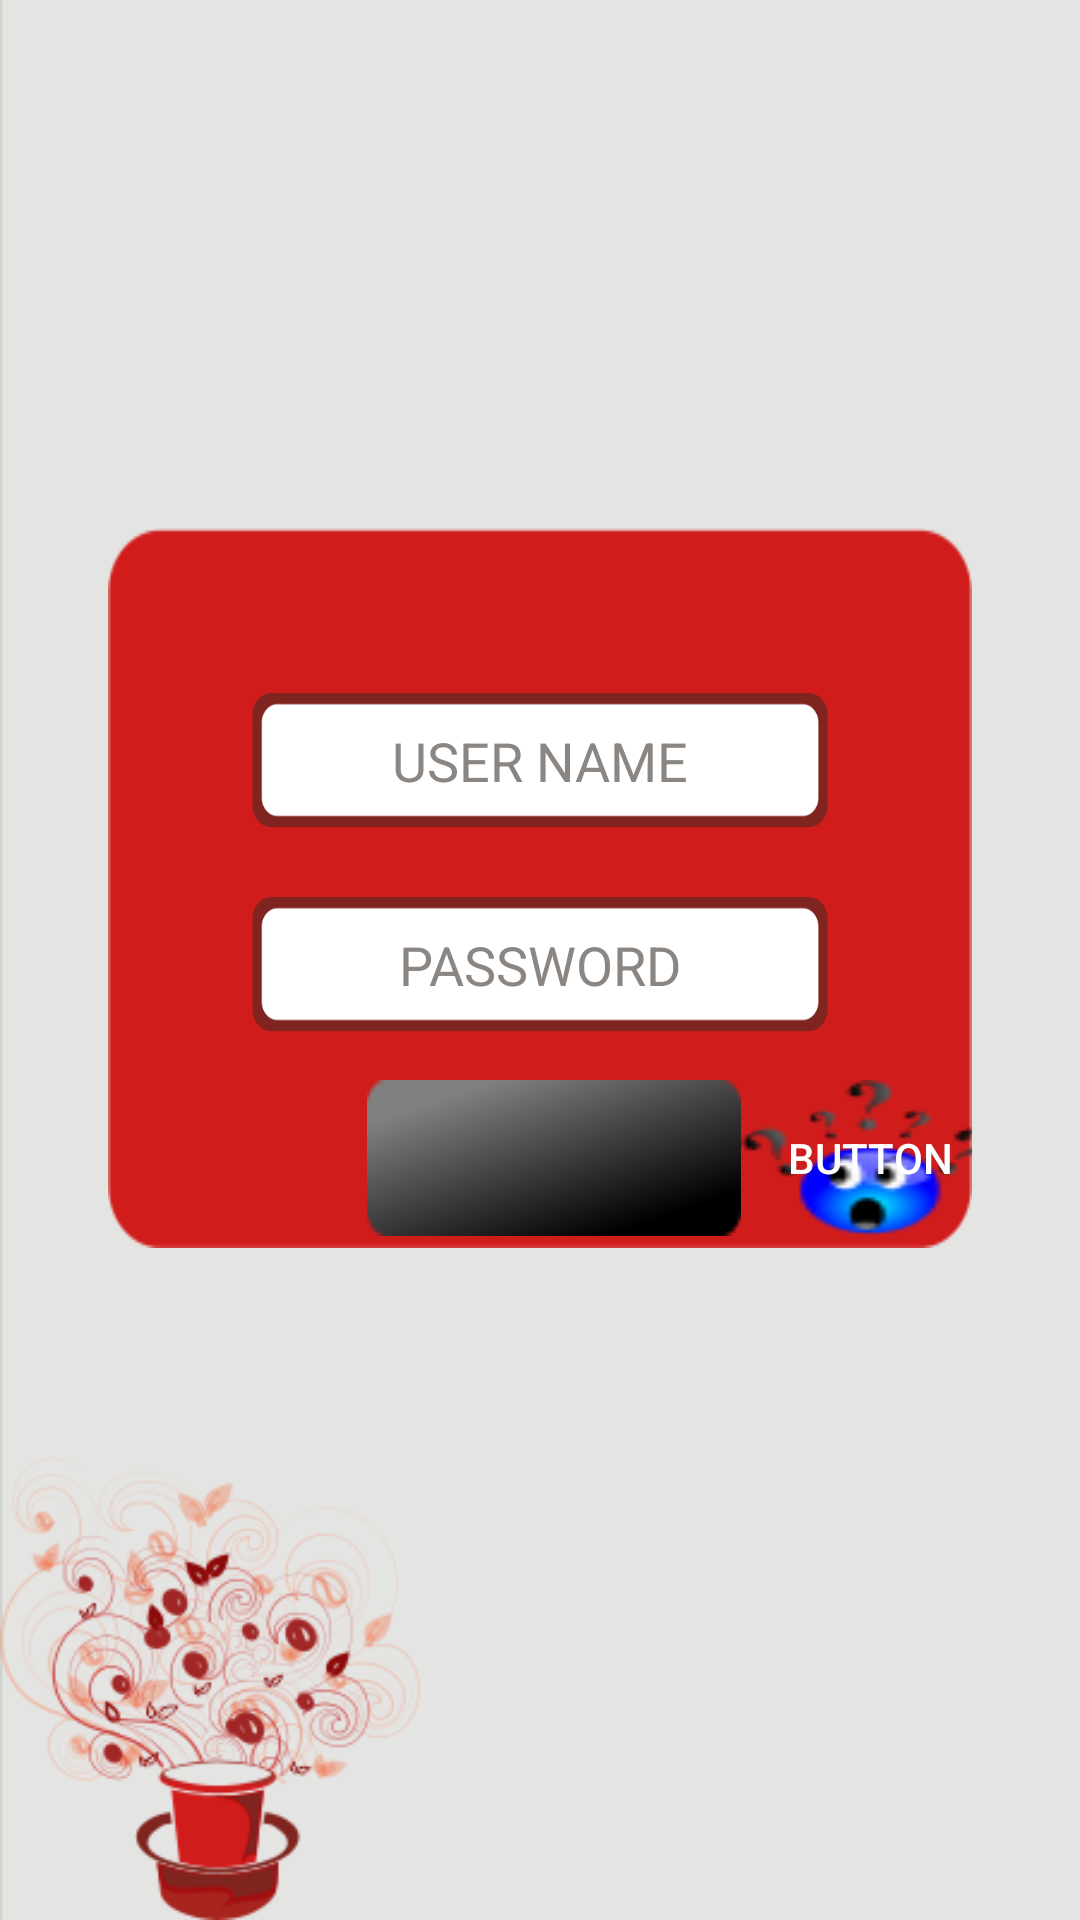

Reconstruct the res/layout file that produces this screen, plus the resources it refers to.
<!-- AndroidManifest.xml: application theme AppTheme -->
<!-- res/layout/user_name.xml -->
<?xml version="1.0" encoding="utf-8"?>
<LinearLayout xmlns:android="http://schemas.android.com/apk/res/android"
    android:layout_width="match_parent"
    android:layout_height="match_parent"
    android:background="@drawable/background"
    android:orientation="vertical"
    android:weightSum="4">


  <LinearLayout
      android:layout_width="fill_parent"
      android:layout_height="0dp"
      android:orientation="vertical"
      android:layout_weight="0.4"
      android:background="@drawable/kaapiwala_tab">

  </LinearLayout>


    <LinearLayout
        android:layout_width="fill_parent"
        android:layout_height="0dp"
        android:orientation="horizontal"
        android:layout_weight="0.7"
        android:weightSum="3">
        <TextView
            android:id="@+id/textView3"
            android:layout_width="0dp"
            android:layout_height="fill_parent"

            android:layout_weight="0.5"/>


        <TextView
            android:id="@+id/textView2"
            android:layout_width="0dp"
            android:layout_height="fill_parent"

            android:layout_weight="0.5"/>
    </LinearLayout>


    <LinearLayout
        android:layout_width="fill_parent"
        android:layout_height="0dp"
        android:layout_weight="1.5"
        android:orientation="horizontal"
        android:weightSum="3">
        --------------------------------

        <LinearLayout
            android:layout_width="0dp"
            android:layout_height="fill_parent"
            android:layout_weight="0.3"
            android:orientation="horizontal">

        </LinearLayout>

        ------------------------------------

        <LinearLayout
            android:layout_width="0dp"
            android:layout_height="fill_parent"
            android:layout_weight="2.4"
            android:background="@drawable/dispaly_background"
            android:orientation="vertical"
            android:weightSum="6">

            <LinearLayout
                android:layout_width="fill_parent"
                android:layout_height="0dp"
                android:layout_weight="1"
                android:orientation="horizontal"
                android:weightSum="3">


            </LinearLayout>

            <LinearLayout
                android:layout_width="fill_parent"
                android:layout_height="0dp"
                android:layout_weight="1.5"
                android:orientation="horizontal">

                <Space
                    android:layout_width="0dp"
                    android:layout_height="fill_parent"
                    android:layout_weight="0.5" />

                <EditText
                    android:id="@+id/etusername"
                    android:layout_width="0dp"
                    android:layout_height="fill_parent"
                    android:layout_marginTop="15dp"
                    android:layout_weight="2"
                    android:background="@drawable/username02"
                    android:hint="USER NAME"
                    android:maxLines="1"
                    android:maxLength="20"
                    android:textColorHint="#8b8682"

                    android:textAlignment="center"
                    android:textColor="#000000"

                    android:textSize="@dimen/campaign_textfontsize" />

                <Space
                    android:layout_width="0dp"
                    android:layout_height="fill_parent"
                    android:layout_weight="0.5" />


            </LinearLayout>

            <LinearLayout
                android:layout_width="fill_parent"
                android:layout_height="0dp"
                android:layout_weight="0.2"
                android:orientation="horizontal">

            </LinearLayout>

            <LinearLayout
                android:layout_width="fill_parent"
                android:layout_height="0dp"
                android:layout_weight="1.5"
                android:orientation="horizontal">

                <Space
                    android:layout_width="0dp"
                    android:layout_height="fill_parent"
                    android:layout_weight="0.5" />

                <EditText
                    android:id="@+id/etpaswd"
                    android:layout_width="0dp"
                    android:layout_height="fill_parent"
                    android:layout_marginTop="15dp"
                    android:layout_weight="2"
                    android:background="@drawable/username02"
                    android:hint="PASSWORD"
                    android:inputType="textPassword"
                    android:maxLines="1"
                    android:maxLength="20"
                    android:textColorHint="#8b8682"
                    android:textAlignment="center"
                    android:textColor="#000000"
                    android:textSize="@dimen/campaign_textfontsize" />


                <Space
                    android:layout_width="0dp"
                    android:layout_height="fill_parent"
                    android:layout_weight="0.5" />

            </LinearLayout>

            <LinearLayout
                android:layout_width="fill_parent"
                android:layout_height="0dp"
                android:layout_weight="0.4"
                android:orientation="horizontal">

            </LinearLayout>

            <LinearLayout
                android:layout_width="fill_parent"
                android:layout_height="0dp"
                android:layout_weight="1.3"
                android:orientation="horizontal"
                android:weightSum="3">

                <Button
                    android:id="@+id/button1"
                    android:layout_width="0dp"
                    android:layout_height="fill_parent"
                    android:layout_weight="0.9"
                    android:text="Button"
                    android:visibility="invisible" />

                <Button
                    android:id="@+id/buttonuserlogin"
                    android:layout_width="0dp"
                    android:layout_height="fill_parent"

                    android:layout_weight="1.3"
                    android:background="@drawable/btnclick" />

                <Button
                    android:id="@+id/forgotuser"
                    android:layout_width="0dp"
                    android:layout_height="fill_parent"
                    android:layout_weight="0.9"
                    android:background="@drawable/forgot"
                    android:text="Button"
                    android:visibility="visible" />


            </LinearLayout>


        </LinearLayout>
        -----------------------------------------

        <LinearLayout
            android:layout_width="0dp"
            android:layout_height="fill_parent"
            android:layout_weight="0.3"
            android:orientation="horizontal">

        </LinearLayout>


    </LinearLayout>


    <LinearLayout
        android:layout_width="fill_parent"
        android:layout_height="0dp"
        android:layout_weight="1.3"
        android:orientation="vertical"
        android:weightSum="6">

        <LinearLayout
            android:layout_width="fill_parent"
            android:layout_height="0dp"
            android:layout_weight="1"></LinearLayout>

        <LinearLayout
            android:layout_width="fill_parent"
            android:layout_height="0dp"
            android:layout_weight="1.3"
            android:orientation="horizontal"
            android:weightSum="2">

            <Space
                android:layout_width="0dp"
                android:layout_height="fill_parent"
                android:layout_weight="1.4" />


            <Space
                android:layout_width="0dp"
                android:layout_height="fill_parent"
                android:layout_weight="0.2" />


        </LinearLayout>


        <LinearLayout
            android:layout_width="fill_parent"
            android:layout_height="0dp"
            android:layout_weight="0.2"></LinearLayout>


        <LinearLayout
            android:layout_width="fill_parent"
            android:layout_height="0dp"
            android:layout_weight="1.3"
            android:orientation="horizontal"
            android:weightSum="2">

            <Space
                android:layout_width="0dp"
                android:layout_height="fill_parent"
                android:layout_weight="1.4" />


            <Space
                android:layout_width="0dp"
                android:layout_height="fill_parent"
                android:layout_weight="0.2" />


        </LinearLayout>


        <LinearLayout
            android:layout_width="fill_parent"
            android:layout_height="0dp"
            android:layout_weight="0.2">


        </LinearLayout>

        <LinearLayout
            android:layout_width="fill_parent"
            android:layout_height="0dp"
            android:layout_weight="1.3"
            android:orientation="horizontal"
            android:weightSum="2">

            <Space
                android:layout_width="0dp"
                android:layout_height="fill_parent"
                android:layout_weight="1.4" />


            <Space
                android:layout_width="0dp"
                android:layout_height="fill_parent"
                android:layout_weight="0.2" />


        </LinearLayout>


    </LinearLayout>

</LinearLayout>
<!-- resources referenced by this layout -->
<resources>
  <dimen name="campaign_textfontsize">16sp</dimen>
  <!-- drawable background: png bitmap (drawable, 46665 bytes) -->
  <!-- drawable btnclick (drawable) -->
  <?xml version="1.0" encoding="utf-8"?>
  <selector xmlns:android="http://schemas.android.com/apk/res/android">
      <item android:state_focused="true" android:state_pressed="false" android:drawable="@drawable/savelogin" />
      <item android:state_focused="true" android:state_pressed="true" android:drawable="@drawable/grad2" />
      <item android:state_focused="false" android:state_pressed="true" android:drawable="@drawable/grad2" />
      <item android:drawable="@drawable/savelogin" />
  </selector>
  <!-- drawable dispaly_background: png bitmap (drawable, 4855 bytes) -->
  <!-- drawable forgot: png bitmap (drawable, 5827 bytes) -->
  <!-- drawable kaapiwala_tab: png bitmap (mipmap-hdpi, 1227 bytes) -->
  <!-- drawable username02: png bitmap (drawable, 6122 bytes) -->
  <style name="AppTheme" parent="Theme.AppCompat.NoActionBar">
          
          <item name="colorPrimary">@color/colorPrimary</item>
          <item name="colorPrimaryDark">@color/colorPrimaryDark</item>
          <item name="colorAccent">@color/colorAccent</item>
      </style>
  <!-- drawable savelogin: png bitmap (drawable, 3509 bytes) -->
  <!-- drawable grad2 (drawable) -->
  <?xml version="1.0" encoding="utf-8"?>
  <layer-list xmlns:android="http://schemas.android.com/apk/res/android" >
  
      <item>
          <shape xmlns:android="http://schemas.android.com/apk/res/android">
              <gradient android:angle="90" android:startColor="#8b8682" android:centerColor="#8b8682" android:endColor="#8b8682"/>
          </shape>
      </item>
  </layer-list>
  <!-- not gathered from this repository: default colours our renderer supplied (Android Studio template values) -->
  <color name="colorPrimary">#FF6200EE</color>
  <color name="colorPrimaryDark">#FF3700B3</color>
  <color name="colorAccent">#FF03DAC5</color>
</resources>
